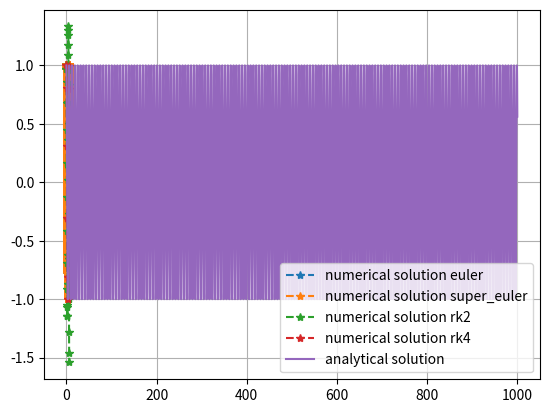

The script that saved this image:
import math
import numpy as np
from sympy import *
import matplotlib.pyplot as plt

def taylor(delta,vals,N):
    monoms = [ (delta**n)*vals[n]/math.factorial(n) for n in range(N)]
    return sum(monoms)

def euler_method(ode,initial_conditions,dt,nsteps):
    nsteps=nsteps+1
    n= len(initial_conditions)
    solution= [[] for i in range(nsteps)]
    solution[0]=[*initial_conditions,ode(0,*initial_conditions)]
    for i in range(1,nsteps):
        for j in range(1,n+1):
            solution[i].insert(0,taylor(dt,solution[i-1][n-j:],2))
        solution[i].append(ode(i*dt,*solution[i]))
    return np.array(solution)

def super_euler_method(ode,initial_conditions,dt,nsteps):
    nsteps=nsteps+1
    n= len(initial_conditions)
    solution= [[] for i in range(nsteps)]
    solution[0]=[*initial_conditions,ode(0,*initial_conditions)]
    for i in range(1,nsteps):
        for j in range(1,n+1):
            solution[i].insert(0,taylor(dt,solution[i-1][n-j:],j+1))
        solution[i].append(ode(i*dt,*solution[i]))
    return np.array(solution)

def rk2_method(ode,initial_conditions,dt,nsteps):
    nsteps=nsteps+1
    n= len(initial_conditions)
    solution= [[] for i in range(nsteps)]
    solution[0]=[*initial_conditions,ode(0,*initial_conditions)]
    for i in range(1,nsteps):
        mid_solution=euler_method(ode,solution[i-1][:-1],dt/2,1)[1]
        for j in range(1,n+1):
            solution[i].insert(0,taylor(dt,mid_solution[n-j:],j+1))
        solution[i].append(ode(i*dt,*solution[i]))
    return np.array(solution)

def rk4_method(ode,initial_conditions,dt,nsteps):
    nsteps=nsteps+1
    n= len(initial_conditions)
    solution= [[] for i in range(nsteps)]
    solution[0]=[*initial_conditions,ode(0,*initial_conditions)]
    for i in range(1,nsteps):
        prev_t=(i-1)*dt
        prev_x=solution[i-1][0]
        prev_v=solution[i-1][1]
        K1=prev_v
        F1=ode(prev_t,prev_x,K1)
        K2=prev_v+F1*dt/2
        F2=ode(prev_t+dt/2,prev_x+dt*K1/2,K2)
        K3=prev_v+F2*dt/2
        F3=ode(prev_t+dt/2,prev_x+dt*K2/2,K3)
        K4=prev_v+F3*dt
        F4=ode(prev_t+dt,prev_x+dt*K3,K4)
        new_t=prev_t+dt
        new_x=prev_x+(dt/6)*(K1+2*K2+2*K3+K4)
        new_v=prev_v+(dt/6)*(F1+2*F2+2*F3+F4)
        new_a=ode(new_t,new_x,new_v)
        solution[i]=[new_x,new_v,new_a]
    return np.array(solution)

def harmonic_oscilator(_,x0,k=3):
    return -k*x0
def q3_harmonic_oscilator(method):
    ode = lambda t,x,v: harmonic_oscilator(t,x,1)
    nsteps=int(1e5)
    dt=1e-2
    if (method=='euler'):
        nsteps=3968
        dt=2*np.pi/nsteps 
        solution =np.array(euler_method(ode,[1,0],dt,nsteps))
    if (method=='super_euler'):
        nsteps=3968
        dt=2*np.pi/nsteps 
        solution =np.array(super_euler_method(ode,[1,0],dt,nsteps))
    if (method=='rk2'):
        nsteps=34
        dt=2*np.pi/nsteps 
        solution =np.array(rk2_method(ode,[1,0],dt,nsteps))
    if (method=='rk4'):
        nsteps=10
        dt=2*np.pi/nsteps 
        solution =np.array(rk4_method(ode,[1,0],dt,nsteps))
    t_arr = np.array([i*dt for i in range(nsteps+1)])
    if (method=='analytical'):
        plt.plot(t_arr,np.cos(t_arr),label='analytical solution')
        return
    plt.plot(t_arr,solution.transpose()[0],marker='*',ls='--',label='numerical solution ' +method)

def main():
    plt.figure(dpi=1200)
    q3_harmonic_oscilator('euler')
    q3_harmonic_oscilator('super_euler')
    q3_harmonic_oscilator('rk2')
    q3_harmonic_oscilator('rk4')
    q3_harmonic_oscilator('analytical')
    plt.legend()
    plt.grid()

main()

def q3_plot_diff(method):
    ode = lambda t,x,v: harmonic_oscilator(t,x,40)
    nsteps=int(1e5)
    dt=1e-7
    t_arr = np.array([i*dt for i in range(nsteps+1)])
    if (method=='rk4'):
        solution=np.array(rk4_method(ode,[1,0],dt,nsteps))
    analytical=np.cos(np.sqrt(40)*t_arr)
    plt.plot(t_arr,analytical-solution.transpose()[0],label='difference between analytical and numerical')
    plt.grid()
    plt.legend()


def free_fall(t,x,v):
    return -9.8
def q3_free_fall(method):
    ode = free_fall
    nsteps=int(1e4)
    dt=1e-4
    t_arr = np.array([i*dt for i in range(nsteps+1)])
    analytical= 1-0.5*9.8*t_arr**2
    if (method=='euler'):
        solution =np.array(euler_method(ode,[1,0],dt,nsteps))
    if (method=='super_euler'):
        solution =np.array(super_euler_method(ode,[1,0],dt,nsteps))
    if (method=='rk2'):
        solution =np.array(rk2_method(ode,[1,0],dt,nsteps))
    if (method=='rk4'):
        solution =np.array(rk4_method(ode,[1,0],dt,nsteps))
    if (method=='analytical'):
        plt.plot(t_arr,analytical,label='analytical solution')
        return
    plt.plot(t_arr,solution.transpose()[0],label='numerical solution ' +method)

'''
q3_free_fall('euler')
q3_free_fall('super_euler')
q3_free_fall('rk2')
q3_free_fall('analytical')
plt.legend()
plt.grid()

'''

'''
class ode:
    def __init__(self,f,order):
        self.order= order
        self.f = f
'''
